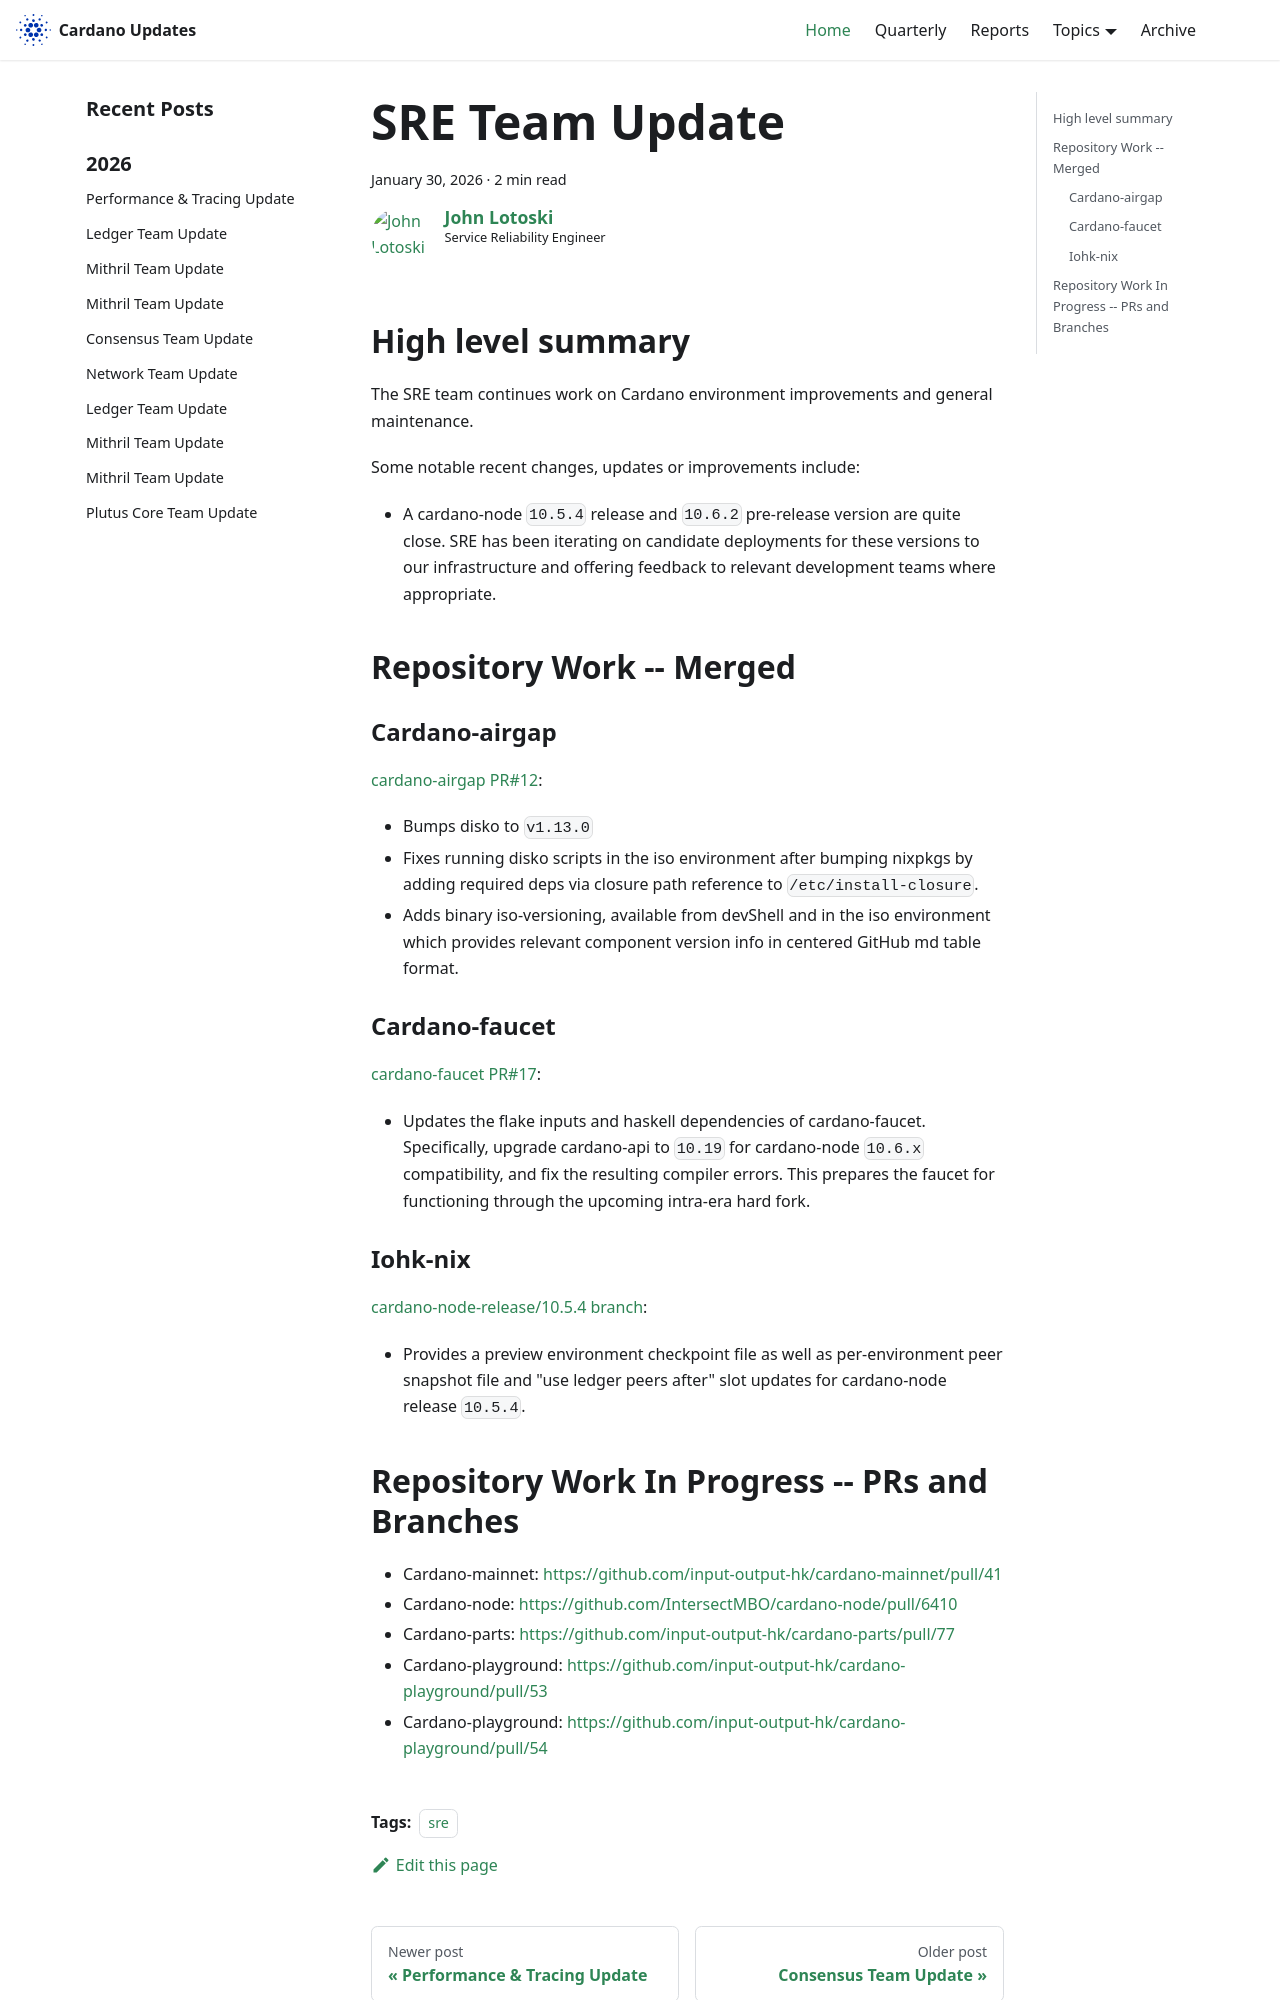

repository: IntersectMBO/cardano-updates · page: 2026-01-30-sre/index.html · generator: docusaurus

---
title: SRE Team Update
slug: 2026-01-30-sre
authors: johnalotoski
tags: [sre]
hide_table_of_contents: false
---

## High level summary

The SRE team continues work on Cardano environment improvements and general maintenance.

Some notable recent changes, updates or improvements include:

* A cardano-node `10.5.4` release and `10.6.2` pre-release version are quite
close.  SRE has been iterating on candidate deployments for these versions to
our infrastructure and offering feedback to relevant development teams where
appropriate.


## Repository Work -- Merged

### Cardano-airgap
[cardano-airgap PR#12](https://github.com/IntersectMBO/cardano-airgap/pull/12):
* Bumps disko to `v1.13.0`
* Fixes running disko scripts in the iso environment after bumping nixpkgs by
  adding required deps via closure path reference to `/etc/install-closure`.
* Adds binary iso-versioning, available from devShell and in the iso
  environment which provides relevant component version info in centered GitHub
  md table format.


### Cardano-faucet
[cardano-faucet PR#17](https://github.com/input-output-hk/cardano-faucet/pull/17):
* Updates the flake inputs and haskell dependencies of cardano-faucet.
  Specifically, upgrade cardano-api to `10.19` for cardano-node `10.6.x`
  compatibility, and fix the resulting compiler errors.  This prepares the faucet
  for functioning through the upcoming intra-era hard fork.


### Iohk-nix
[cardano-node-release/10.5.4 branch](https://github.com/input-output-hk/iohk-nix/tree/cardano-node-release/10.5.4):
* Provides a preview environment checkpoint file as well as per-environment
  peer snapshot file and "use ledger peers after" slot updates for cardano-node
  release `10.5.4`.
